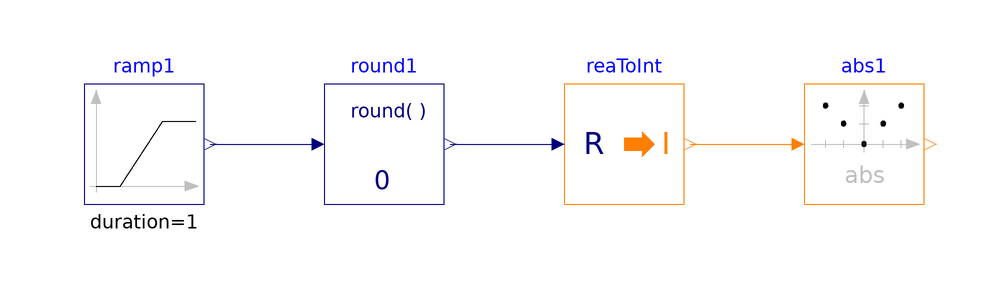

Above is the diagram view of the following Modelica model: its components placed by their Placement annotations and its connect equations drawn as lines.

model Abs
  "Validation model for the absolute block"
  BuildingsLite.Controls.OBC.CDL.Integers.Abs abs1
    "Block that outputs the absolute value of the input"
    annotation (Placement(transformation(extent={{40,-10},{60,10}})));
  BuildingsLite.Controls.OBC.CDL.Reals.Sources.Ramp ramp1(
    duration=1,
    offset=-3.5,
    height=7.0)
    "Block that generates ramp signal"
    annotation (Placement(transformation(extent={{-80,-10},{-60,10}})));
  BuildingsLite.Controls.OBC.CDL.Reals.Round round1(
    n=0)
    "Round real number to given digits"
    annotation (Placement(transformation(extent={{-40,-10},{-20,10}})));
  BuildingsLite.Controls.OBC.CDL.Conversions.RealToInteger reaToInt
    "Convert real to integer"
    annotation (Placement(transformation(extent={{0,-10},{20,10}})));

equation
  connect(ramp1.y,round1.u)
    annotation (Line(points={{-59,0},{-42,0}},color={0,0,127}));
  connect(round1.y,reaToInt.u)
    annotation (Line(points={{-19,0},{-2,0}},color={0,0,127}));
  connect(reaToInt.y,abs1.u)
    annotation (Line(points={{21,0},{38,0}},color={255,127,0}));
  annotation (
    experiment(
      StopTime=1.0,
      Tolerance=1e-06),
    __Dymola_Commands(
      file="modelica://Buildings/Resources/Scripts/Dymola/Controls/OBC/CDL/Integers/Validation/Abs.mos" "Simulate and plot"),
    Documentation(
      info="<html>
<p>
Validation test for the block
<a href=\"modelica://BuildingsLite.Controls.OBC.CDL.Integers.Abs\">
BuildingsLite.Controls.OBC.CDL.Integers.Abs</a>.
</p>
</html>",
      revisions="<html>
<ul>
<li>
April 1, 2017, by Jianjun Hu:<br/>
First implementation.
</li>
</ul>
</html>"),
    Icon(
      graphics={
        Ellipse(
          lineColor={75,138,73},
          fillColor={255,255,255},
          fillPattern=FillPattern.Solid,
          extent={{-100,-100},{100,100}}),
        Polygon(
          lineColor={0,0,255},
          fillColor={75,138,73},
          pattern=LinePattern.None,
          fillPattern=FillPattern.Solid,
          points={{-36,60},{64,0},{-36,-60},{-36,60}})}));
end Abs;